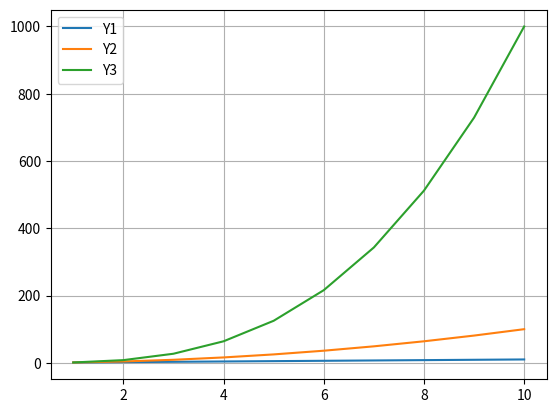

Write the Python code that produced this figure.
import matplotlib.pyplot as plt
"""
Y = [0, 1, 2, 3, 4, 5]
plt.plot(Y)
plt.show()
"""

X = list(range(1, 11))
Y1 = [n for n in X]
Y2 = [n*n for n in X]
Y3 = [n*n*n for n in X]
print(Y1)
print(Y2)
print(Y3)

plt.plot(X, Y1, label="Y1")
plt.plot(X, Y2, label="Y2")
plt.plot(X, Y3, label="Y3")

plt.grid(True)
plt.legend()
plt.show()
